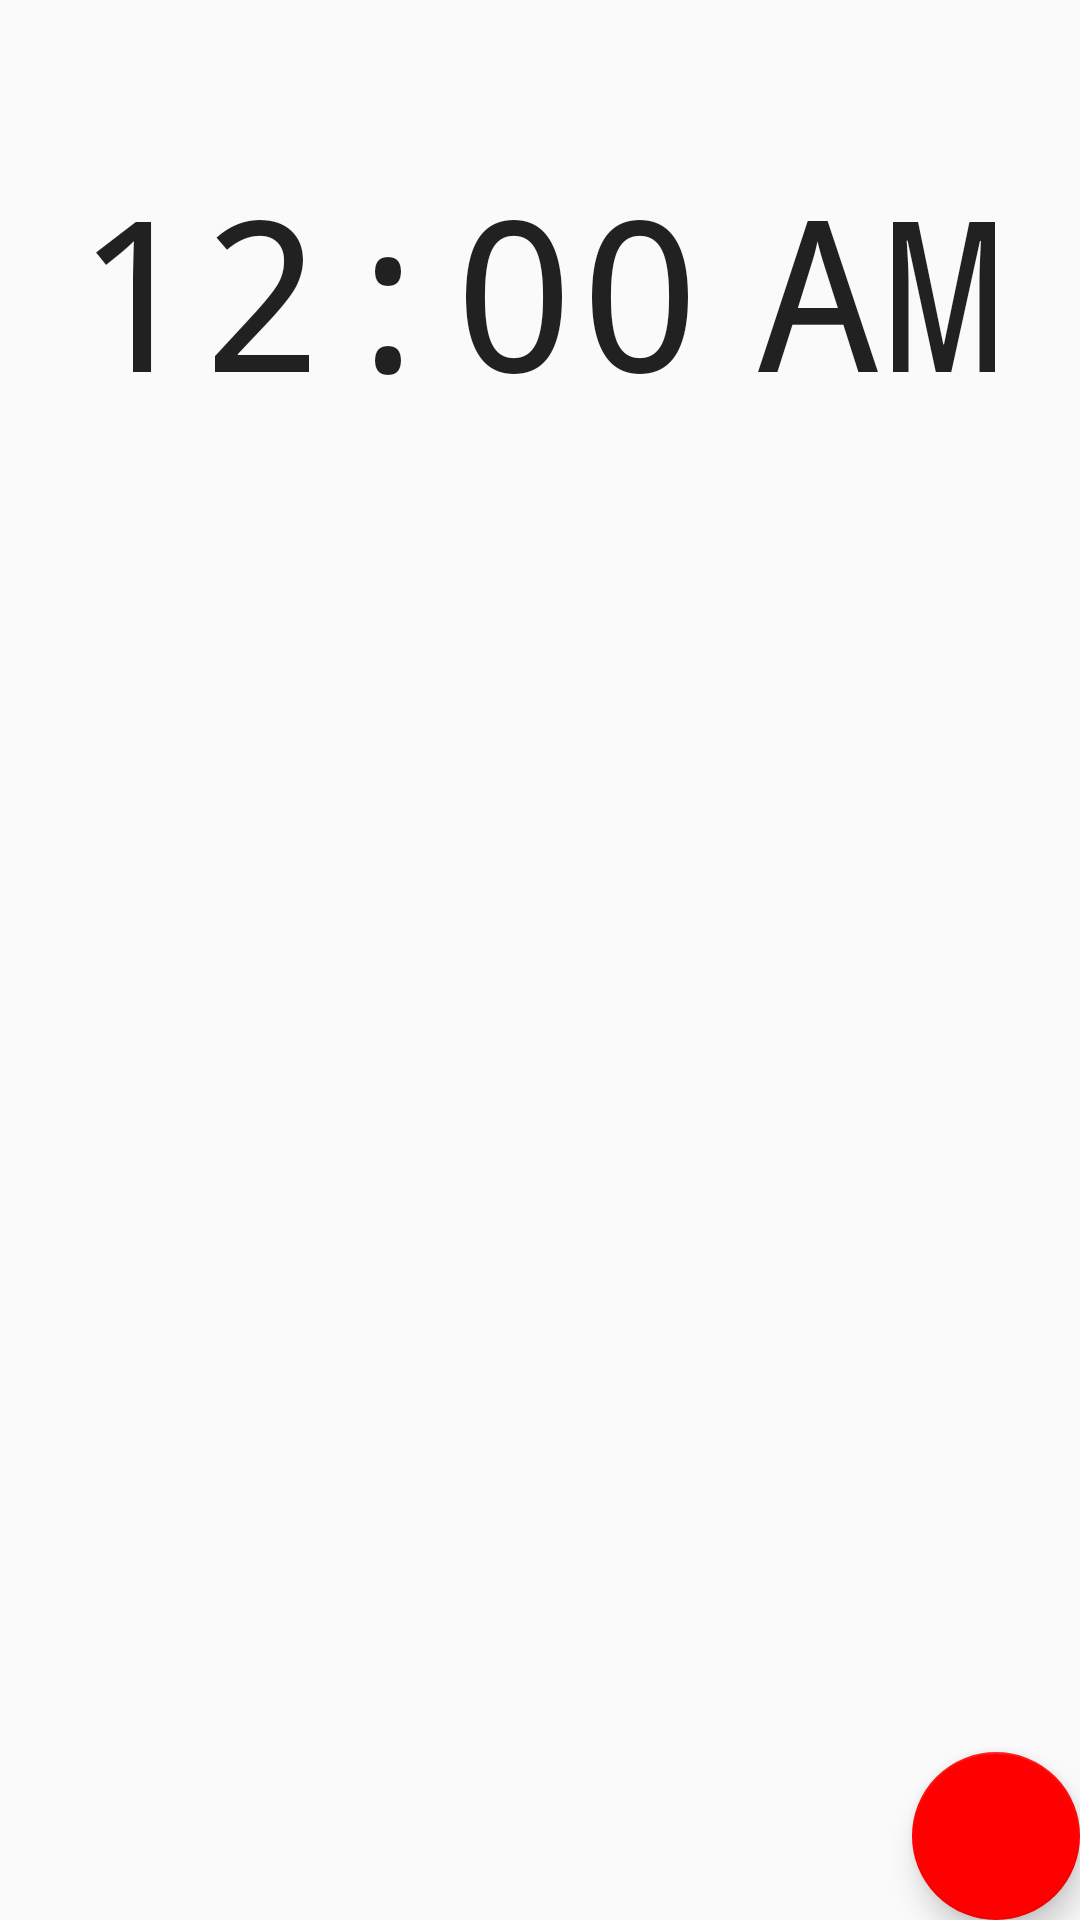

Android layout source for this screen:
<!-- AndroidManifest.xml: application theme MyMaterialTheme -->
<!-- res/layout/fragment_alarm.xml -->
<?xml version="1.0" encoding="utf-8"?>
<RelativeLayout xmlns:android="http://schemas.android.com/apk/res/android"
    xmlns:app="http://schemas.android.com/apk/res-auto"
    xmlns:tools="http://schemas.android.com/tools"
    android:layout_width="match_parent"
    android:layout_height="match_parent"
    tools:context="com.example.khiemichigo.wakemeup.fragment.AlarmFragment">


    <TextClock
        android:id="@+id/textClock"
        android:layout_width="wrap_content"
        android:layout_height="wrap_content"
        android:fontFamily="monospace"
        android:layout_alignParentTop="true"
        android:layout_centerHorizontal="true"
        android:layout_marginBottom="86dp"
        android:layout_marginTop="50dp"
        android:textSize="70sp" />


    <android.support.design.widget.CoordinatorLayout
        android:id="@+id/coordinatorLayout"
        android:layout_width="match_parent"
        android:layout_height="match_parent"
        android:layout_below="@id/textClock">

        <android.support.v7.widget.RecyclerView
            android:id="@+id/recyclerView"
            android:layout_width="match_parent"
            android:layout_height="match_parent"
            android:layout_below="@id/textClock"
            android:padding="20dp" />

        <android.support.design.widget.FloatingActionButton
            android:id="@+id/fab"
            android:layout_width="wrap_content"
            android:layout_height="wrap_content"
            android:layout_alignParentBottom="true"
            android:layout_alignParentEnd="true"
            android:layout_gravity="bottom|end"
            android:layout_margin="@dimen/fab_margin"
            android:src="@drawable/ic_alarm_add_white_18dp"
            app:backgroundTint="#FF0000"
            app:layout_anchor="@id/recyclerView"
            app:layout_anchorGravity="bottom|right|end" />


    </android.support.design.widget.CoordinatorLayout>




</RelativeLayout>

    
<!-- resources referenced by this layout -->
<resources>
  <style name="MyMaterialTheme" parent="AppTheme">
      </style>
  <style name="AppTheme" parent="Theme.AppCompat.Light.NoActionBar">
          
          <item name="windowNoTitle">true</item>
          <item name="windowActionBar">false</item>
          <item name="colorPrimary">@color/colorPrimary</item>
          <item name="colorPrimaryDark">@color/colorPrimaryDark</item>
          <item name="colorAccent">@color/colorAccent</item>
          <item name="actionMenuTextColor">@color/actionMenuTextColor</item>
      </style>
  <color name="colorPrimary">#607D8B</color>
  <color name="colorPrimaryDark">#455A64</color>
  <color name="colorAccent">#FB5C07</color>
  <color name="actionMenuTextColor">#ffffff</color>
</resources>
